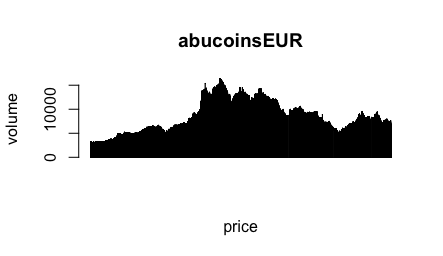

Values plotted in this chart, from the file beside it:
, V1, V2, V3
1, 1506002587, 3265, 0.0033
2, 1506002606, 3266, 0.0051
3, 1506002634, 3266, 0.0057
4, 1506002663, 3266, 0.0028
5, 1506002691, 3267, 0.0042
6, 1506002721, 3267, 0.0054
7, 1506002750, 3264, 0.001
8, 1506002779, 3264, 0.0028
9, 1506002808, 3264, 0.0058
10, 1506002838, 3262, 0.0057
11, 1506002866, 3270, 0.0013
12, 1506002894, 3270, 0.0026
13, 1506002924, 3267, 0.0045
14, 1506002954, 3267, 0.0058
15, 1506002982, 3265, 0.0053
16, 1506003012, 3267, 0.003
17, 1506003041, 3268, 0.0044
18, 1506003070, 3267, 0.0027
19, 1506003098, 3270, 0.0013
20, 1506003127, 3270, 0.0024
21, 1506003156, 3271, 0.0022
22, 1506003185, 3271, 0.0017
23, 1506003214, 3271, 0.0046
24, 1506003243, 3271, 0.003
25, 1506003273, 3271, 0.0048
26, 1506003301, 3271, 0.0011
27, 1506003331, 3272, 0.0022
28, 1506003360, 3272, 0.0027
29, 1506003389, 3272, 0.0023
30, 1506003418, 3272, 0.003
31, 1506003447, 3272, 0.0014
32, 1506003476, 3272, 0.0034
33, 1506003505, 3271, 0.0053
34, 1506003534, 3272, 0.0057
35, 1506003563, 3272, 0.0037
36, 1506003592, 3271, 0.0027
37, 1506003621, 3271, 0.0047
38, 1506003650, 3270, 0.0042
39, 1506003679, 3266, 0.0053
40, 1506003708, 3270, 0.0031
41, 1506003736, 3269, 0.002
42, 1506003766, 3269, 0.0025
43, 1506003795, 3268, 0.0022
44, 1506003824, 3268, 0.0023
45, 1506003854, 3268, 0.0054
46, 1506003882, 3271, 0.0045
47, 1506003911, 3270, 0.0037
48, 1506003940, 3270, 0.0041
49, 1506003969, 3271, 0.0054
50, 1506003998, 3270, 0.0022
51, 1506004027, 3270, 0.0034
52, 1506004055, 3271, 0.0018
53, 1506004085, 3271, 0.0021
54, 1506004114, 3270, 0.0037
55, 1506004144, 3269, 0.0055
56, 1506004173, 3268, 0.0017
57, 1506004202, 3268, 0.001
58, 1506004233, 3269, 0.0036
59, 1506004260, 3268, 0.0011
60, 1506004289, 3269, 0.0037
... 62,161 more rows
